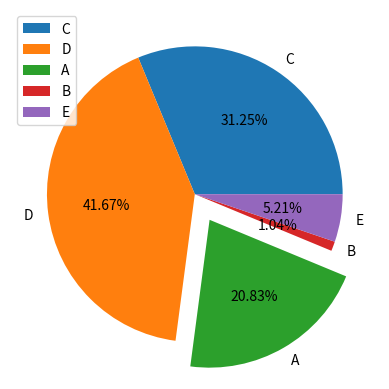

Recreate this plot in Python.
import numpy as np
import pandas as pd
import matplotlib.pyplot as plt

series= pd.Series([10,20,30,40,50],['A','B','C','D','E'])
series.name='myseries'
print(series)

# print(series.iloc[0]) #indexed int position, not posible in dictionary

# print(dict(series)) #convert panada object to dictionary

series2=pd.Series([30,40,20,1,5],['C','D','A','B','E'])
print(series+series2,series2.dtype)

# #first n rows
# print(series.head(3))
#
# #last n rows
# print(series.tail(4))

# functiony=lambda x:x**2
# #apply functions to these objects
# series2=functiony(series2)
#
# # series3=series2.sort_values()
# series2.sort_values(inplace=True)
# print(series2)
index=np.arange(5)

#normal 2d plot
# series2.plot()
# series.plot()


#bar graph plot
# series.plot.bar(index,width=0.2,label='series',color='green')
# series2.plot.bar(index+0.2,width=0.2,label='series2',color='red')

#pie chart
explode=[0,0,0.2,0,0]
series2.plot.pie(autopct='%.2f%%',explode=explode)

#hist plot
# series.plot.hist()

#export to sql server
# series.to_sql()

# print(series.to_json())
print(series.to_csv())
plt.legend(loc='upper left')
plt.show()